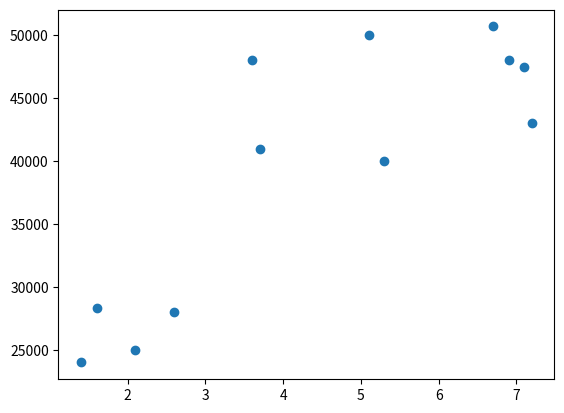

Recreate this plot in Python.
"""
korrelation.py
[redacted]

Berechnung und Zeichnen von Korrelationskoeffizient

    r > 0: Ist der Korrelationskoeffizient größer als null, spricht man von einer positiven Korrelation.
    In diesem Fall gilt „je mehr desto mehr“. Das heißt, je höher die Werte der einen Variablen sind,
    desto höher sind auch die Werte der anderen Variable. Ein Beispiel für einen positiven Korrelationskoeffizienten
    wäre etwa der Zusammenhang zwischen der Körpergröße und der Schuhgröße einer Person: Je größer jemand ist,
    desto größere Schuhe wird er tendenziell auch tragen.

    r < 0: Ist der Korrelationskoeffizient kleiner als null, ist der Zusammenhang negativ. Das bedeutet, wir befinden
    uns im „je mehr desto weniger Fall“. Bei einer negativen Korrelation gehen nämlich höhere Werte der einen
    Variablen mit niedrigeren Werten der anderen Variablen einher. Ein Beispiel dafür wäre die Korrelation zwischen
    den bearbeiteten Übungsaufgaben und den Fehlern in einem Test: Je mehr Übungsaufgaben jemand bearbeitet hat,
    desto weniger Fehler wird er voraussichtlich machen.

    r ~ 0: Liegt der Korrelationskoeffizient nahe 0, gibt es keinen linearen Zusammenhang zwischen den Variablen.
    Folglich kann man mit dem Korrelationskoeffizienten keine Aussage darüber machen, wie sich die Werte der einen
    Variablen verändern, wenn die Werte der anderen Variable steigen. Beachte allerdings, dass der
    Korrelationskoeffizient nur lineare Zusammenhänge abbildet. Es kann also sein, dass die Variablen vielleicht
    trotzdem zusammenhängen, nur eben quadratisch oder exponentiell.

    Beispiel: Wie korreliert die Anzahl der durchschnittlichen Sonnenstunden pro Tag (a)
              mit den Besuchszahlen eines Freizeitparks (b).
              ANZAHL SONNENSTUNDEN a = (1.6, 2.6, 3.7, 5.3, 6.9, 7.1, 7.2, 6.7, 5.1, 3.6, 2.1, 1.4)
              BESUCHERZAHL b = (28300, 28000, 41000, 40000, 48000, 47500, 43000, 50700, 50000, 48000, 25000, 24000)
              r von a,b =  0.83419769 (stark positive Korrelation)

"""

import numpy as np
from matplotlib import pyplot as plt

a = (1.6, 2.6, 3.7, 5.3, 6.9, 7.1, 7.2, 6.7, 5.1, 3.6, 2.1, 1.4)
b = (28300, 28000, 41000, 40000, 48000, 47500, 43000, 50700, 50000, 48000, 25000, 24000)

print(np.corrcoef(a, b))

plt.scatter(a, b)
plt.show()
